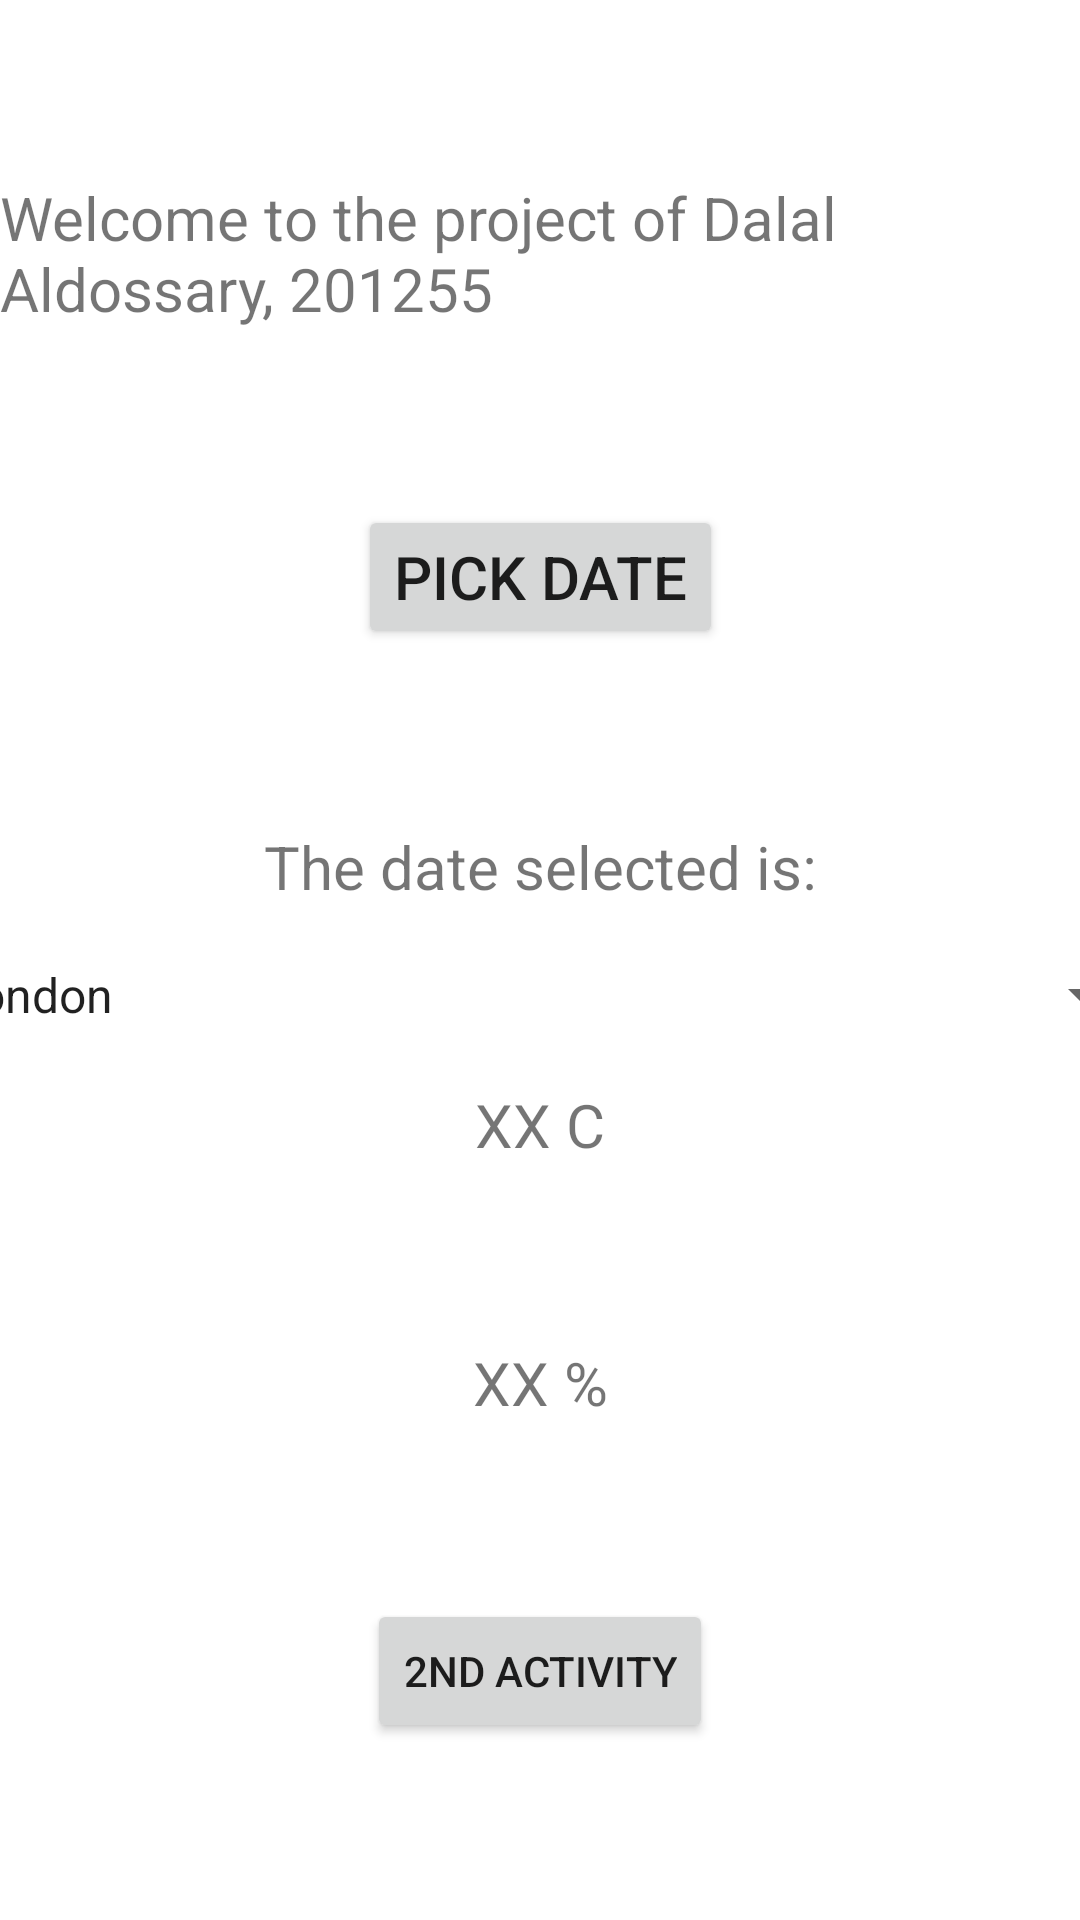

Android layout source for this screen:
<!-- AndroidManifest.xml: application theme Theme.AldossarymidT2 -->
<!-- res/layout/activity_main.xml -->
<?xml version="1.0" encoding="utf-8"?>
<androidx.constraintlayout.widget.ConstraintLayout xmlns:android="http://schemas.android.com/apk/res/android"
    xmlns:app="http://schemas.android.com/apk/res-auto"
    xmlns:tools="http://schemas.android.com/tools"
    android:layout_width="match_parent"
    android:layout_height="match_parent"
    tools:context=".MainActivity">

    <TextView
        android:id="@+id/mainTitle"
        android:layout_width="wrap_content"
        android:layout_height="wrap_content"
        android:text="@string/splashText"
        android:textSize="20dp"
        app:layout_constraintBottom_toTopOf="@+id/dateBttn"
        app:layout_constraintEnd_toEndOf="parent"
        app:layout_constraintHorizontal_bias="0.5"
        app:layout_constraintStart_toStartOf="parent"
        app:layout_constraintTop_toTopOf="parent" />

    <Button
        android:id="@+id/dateBttn"
        android:layout_width="wrap_content"
        android:layout_height="wrap_content"
        android:text="@string/dateTxt"
        android:textSize="20dp"
        app:layout_constraintBottom_toTopOf="@+id/dateTxt"
        app:layout_constraintEnd_toEndOf="parent"
        app:layout_constraintHorizontal_bias="0.5"
        app:layout_constraintStart_toStartOf="parent"
        app:layout_constraintTop_toBottomOf="@+id/mainTitle" />

    <TextView
        android:id="@+id/dateTxt"
        android:layout_width="wrap_content"
        android:layout_height="wrap_content"
        android:text="The date selected is:"
        android:textSize="20dp"
        app:layout_constraintBottom_toTopOf="@+id/tempTxt"
        app:layout_constraintEnd_toEndOf="parent"
        app:layout_constraintHorizontal_bias="0.5"
        app:layout_constraintStart_toStartOf="parent"
        app:layout_constraintTop_toBottomOf="@+id/dateBttn" />

    <TextView
        android:id="@+id/tempTxt"
        android:layout_width="wrap_content"
        android:layout_height="wrap_content"
        android:text="XX C"
        android:textSize="20dp"
        app:layout_constraintBottom_toTopOf="@+id/humidTxt"
        app:layout_constraintEnd_toEndOf="parent"
        app:layout_constraintHorizontal_bias="0.5"
        app:layout_constraintStart_toStartOf="parent"
        app:layout_constraintTop_toBottomOf="@+id/dateTxt" />

    <TextView
        android:id="@+id/humidTxt"
        android:layout_width="wrap_content"
        android:layout_height="wrap_content"
        android:text="XX %"
        android:textSize="20dp"
        app:layout_constraintBottom_toTopOf="@+id/secondActiveBttn"
        app:layout_constraintEnd_toEndOf="parent"
        app:layout_constraintHorizontal_bias="0.5"
        app:layout_constraintStart_toStartOf="parent"
        app:layout_constraintTop_toBottomOf="@+id/tempTxt" />

    <Button
        android:id="@+id/secondActiveBttn"
        android:layout_width="wrap_content"
        android:layout_height="wrap_content"
        android:text="@string/second"
        app:layout_constraintBottom_toBottomOf="parent"
        app:layout_constraintEnd_toEndOf="parent"
        app:layout_constraintHorizontal_bias="0.5"
        app:layout_constraintStart_toStartOf="parent"
        app:layout_constraintTop_toBottomOf="@+id/humidTxt" />

    <Spinner
        android:id="@+id/spinner"
        android:layout_width="409dp"
        android:layout_height="wrap_content"
        android:entries="@array/cities"
        app:layout_constraintBottom_toTopOf="@+id/tempTxt"
        app:layout_constraintEnd_toEndOf="parent"
        app:layout_constraintHorizontal_bias="0.5"
        app:layout_constraintStart_toStartOf="parent"
        app:layout_constraintTop_toBottomOf="@+id/dateTxt" />

</androidx.constraintlayout.widget.ConstraintLayout>
<!-- resources referenced by this layout -->
<resources>
  <string-array name="cities">
          <item>London</item>
          <item>Riyadh</item>
          <item>Paris</item>
      </string-array>
  <string name="dateTxt">PICK DATE</string>
  <string name="second">2ND ACTIVITY</string>
  <string name="splashText">Welcome to the project of Dalal Aldossary, 201255</string>
  <style name="Theme.AldossarymidT2" parent="Theme.MaterialComponents.DayNight.DarkActionBar">
          
          <item name="colorPrimary">@color/purple_500</item>
          <item name="colorPrimaryVariant">@color/purple_700</item>
          <item name="colorOnPrimary">@color/white</item>
          
          <item name="colorSecondary">@color/teal_200</item>
          <item name="colorSecondaryVariant">@color/teal_700</item>
          <item name="colorOnSecondary">@color/black</item>
          
          <item name="android:statusBarColor" tools:targetApi="l">?attr/colorPrimaryVariant</item>
          
      </style>
  <!-- not gathered from this repository: default colours our renderer supplied (Android Studio template values) -->
  <color name="purple_500">#FF6200EE</color>
  <color name="purple_700">#FF3700B3</color>
  <color name="teal_200">#FF03DAC5</color>
  <color name="teal_700">#FF018786</color>
  <color name="black">#FF000000</color>
  <color name="white">#FFFFFFFF</color>
</resources>
